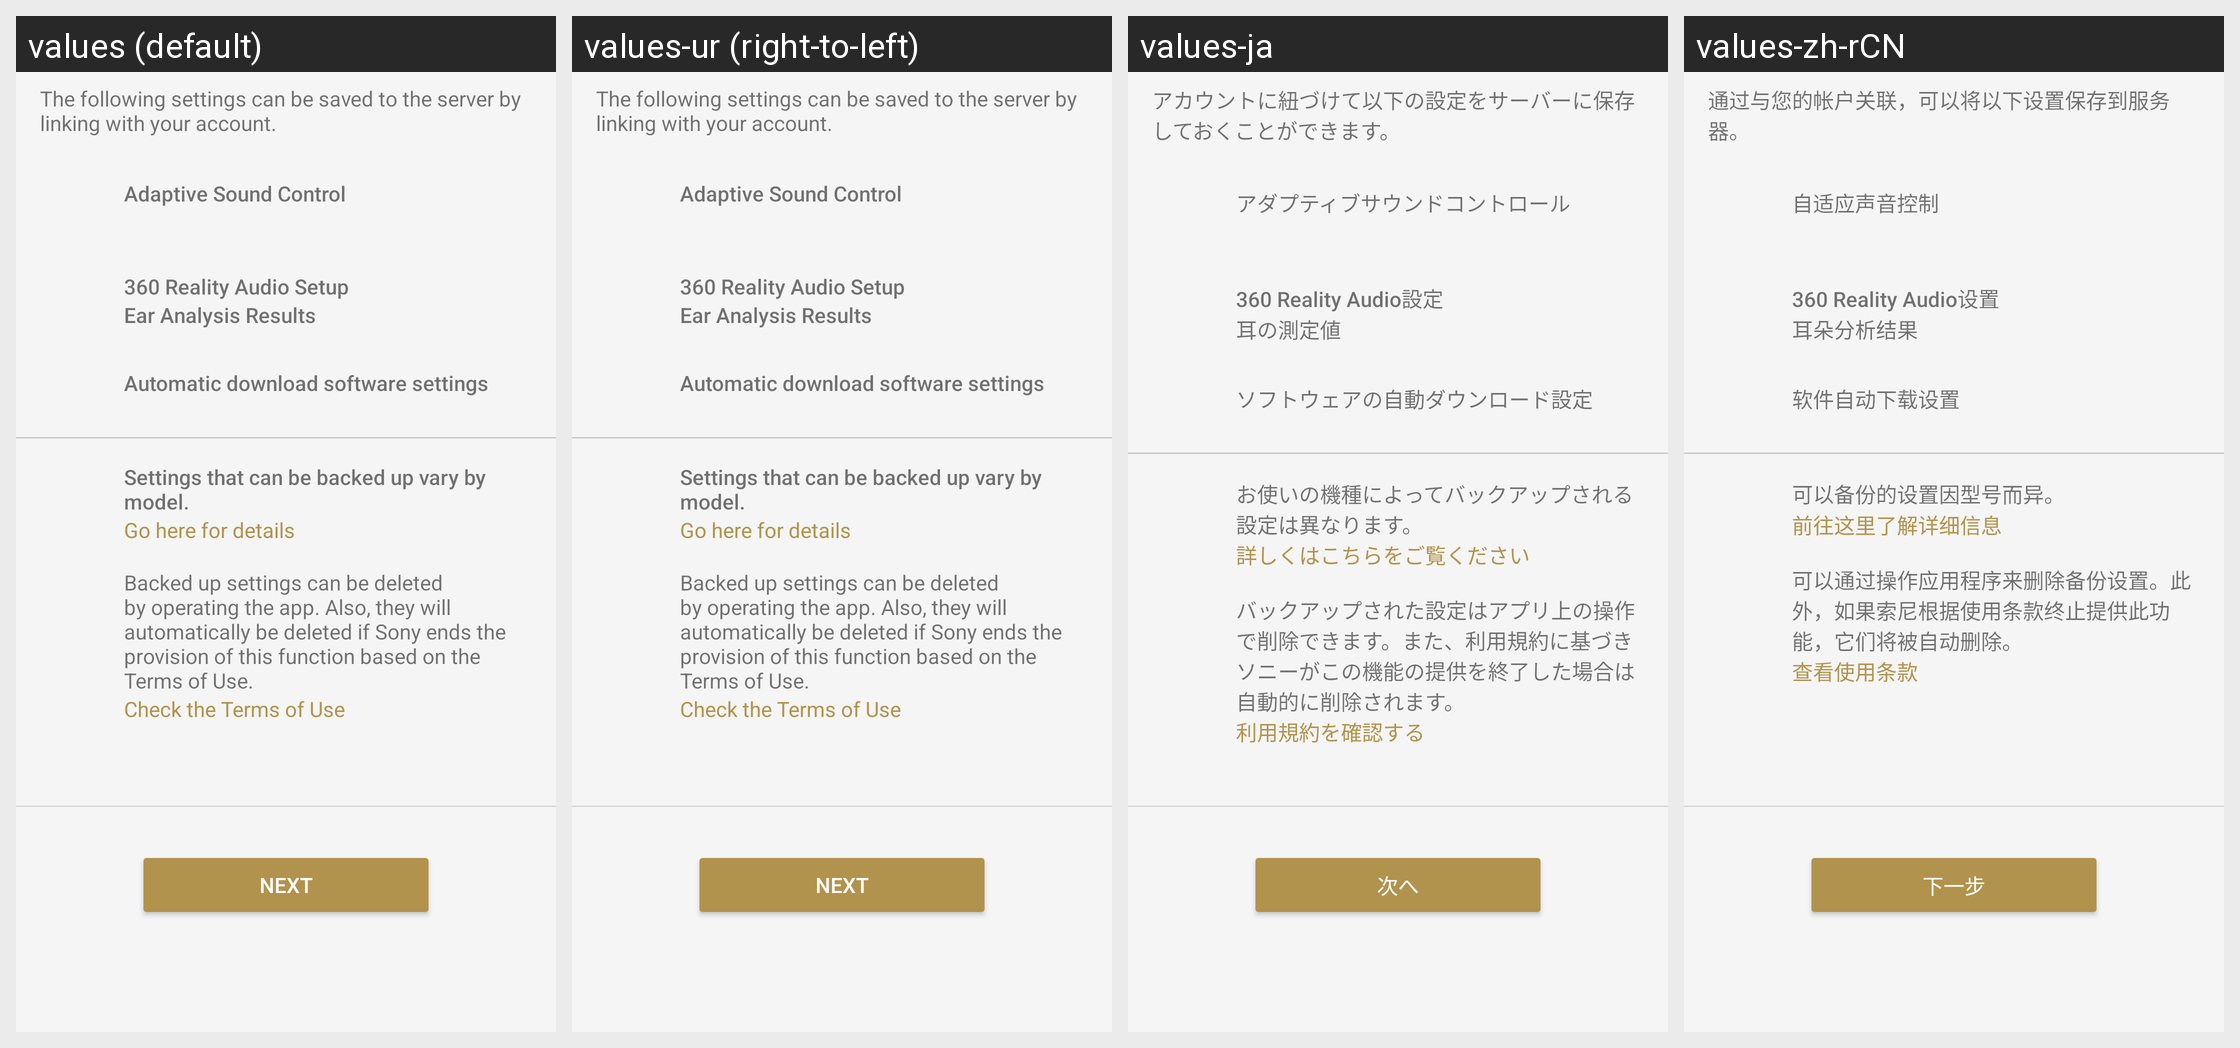

Strings drawn on this Android screen and how each of the app's shown locales translates them:
Android screen res/layout/sto_backup_restore_intro_fragment.xml rendered under 4 locales, left to right: values (default), values-ur (right-to-left), values-ja, values-zh-rCN. Device: Nexus 5 (rendered at 1080×1920; each locale shown at half size, 540×960, under a caption strip naming it); theme AppTheme.Light.
Other locales in the repository, not shown: values-af, values-am, values-ar, values-az, values-be, values-bg, values-bn, values-bs, values-ca, values-cs, values-da, values-de, values-el, values-en, values-en-rGB, values-en-rUS, values-en-rXC, values-es, values-es-rUS, values-et, values-eu, values-fa, values-fi, values-fr, values-fr-rCA, values-gl, values-gu, values-hi, values-hr, values-hu, values-hy, values-in, values-is, values-it, values-iw, values-ka, values-kk, values-km, values-kn, values-ko, values-ky, values-lo, values-lt, values-lv, values-mk, values-ml, values-mn, values-mr, values-ms, values-my, values-nb, values-ne, values-nl, values-pa, values-pl, values-pt, values-pt-rBR, values-pt-rPT, values-ro, values-ru, values-si, values-sk, values-sl, values-sq, values-sr, values-sv, values-sw, values-ta, values-te, values-th, values-tl, values-tr, values-uk, values-uz, values-vi, values-zh-rHK, values-zh-rTW, values-zu.
Strings drawn on this screen, with the default value and each locale's value (text and hints the layout hard-codes, and strings that could not be matched under every locale, appear in the picture but are not listed):

STRING_TEXT_COMMON_NEXT
  values: Next
  values-ur: Next  [not translated; the default value is used]
  values-ja: 次へ
  values-zh-rCN: 下一步

SettingsTakeOver_Appeal_Description_01
  values: The following settings can be saved to the server by linking with your account.
  values-ur: The following settings can be saved to the server by linking with your account.  [not translated; the default value is used]
  values-ja: アカウントに紐づけて以下の設定をサーバーに保存しておくことができます。
  values-zh-rCN: 通过与您的帐户关联，可以将以下设置保存到服务器。

SettingsTakeOver_Appeal_Description_02
  values: Settings that can be backed up vary by model.
  values-ur: Settings that can be backed up vary by model.  [not translated; the default value is used]
  values-ja: お使いの機種によってバックアップされる設定は異なります。
  values-zh-rCN: 可以备份的设置因型号而异。

SettingsTakeOver_Appeal_Link
  values: Go here for details
  values-ur: Go here for details  [not translated; the default value is used]
  values-ja: 詳しくはこちらをご覧ください
  values-zh-rCN: 前往这里了解详细信息

SettingsTakeOver_Appeal_Description_03
  values: Backed up settings can be deleted by operating the app. Also, they will automatically be deleted if Sony ends the provision of this function based on the Terms of Use.
  values-ur: Backed up settings can be deleted by operating the app. Also, they will automatically be deleted if Sony ends the provision of this function based on the Terms of Use.  [not translated; the default value is used]
  values-ja: バックアップされた設定はアプリ上の操作で削除できます。また、利用規約に基づきソニーがこの機能の提供を終了した場合は自動的に削除されます。
  values-zh-rCN: 可以通过操作应用程序来删除备份设置。此外，如果索尼根据使用条款终止提供此功能，它们将被自动删除。

SettingsTakeOver_Link_Confirm_Terms_Of_Use
  values: Check the Terms of Use
  values-ur: Check the Terms of Use  [not translated; the default value is used]
  values-ja: 利用規約を確認する
  values-zh-rCN: 查看使用条款

AR_Title
  values: Adaptive Sound Control
  values-ur: Adaptive Sound Control  [not translated; the default value is used]
  values-ja: アダプティブサウンドコントロール
  values-zh-rCN: 自适应声音控制

IASetup_FeatureTitle
  values: 360 Reality Audio Setup
  values-ur: 360 Reality Audio Setup  [not translated; the default value is used]
  values-ja: 360 Reality Audio設定
  values-zh-rCN: 360 Reality Audio设置

SettingsTakeOver_Appeal_360RA_Data
  values: Ear Analysis Results
  values-ur: Ear Analysis Results  [not translated; the default value is used]
  values-ja: 耳の測定値
  values-zh-rCN: 耳朵分析结果

SettingsTakeOver_Appeal_FW_Download_Title
  values: Automatic download software settings
  values-ur: Automatic download software settings  [not translated; the default value is used]
  values-ja: ソフトウェアの自動ダウンロード設定
  values-zh-rCN: 软件自动下载设置
